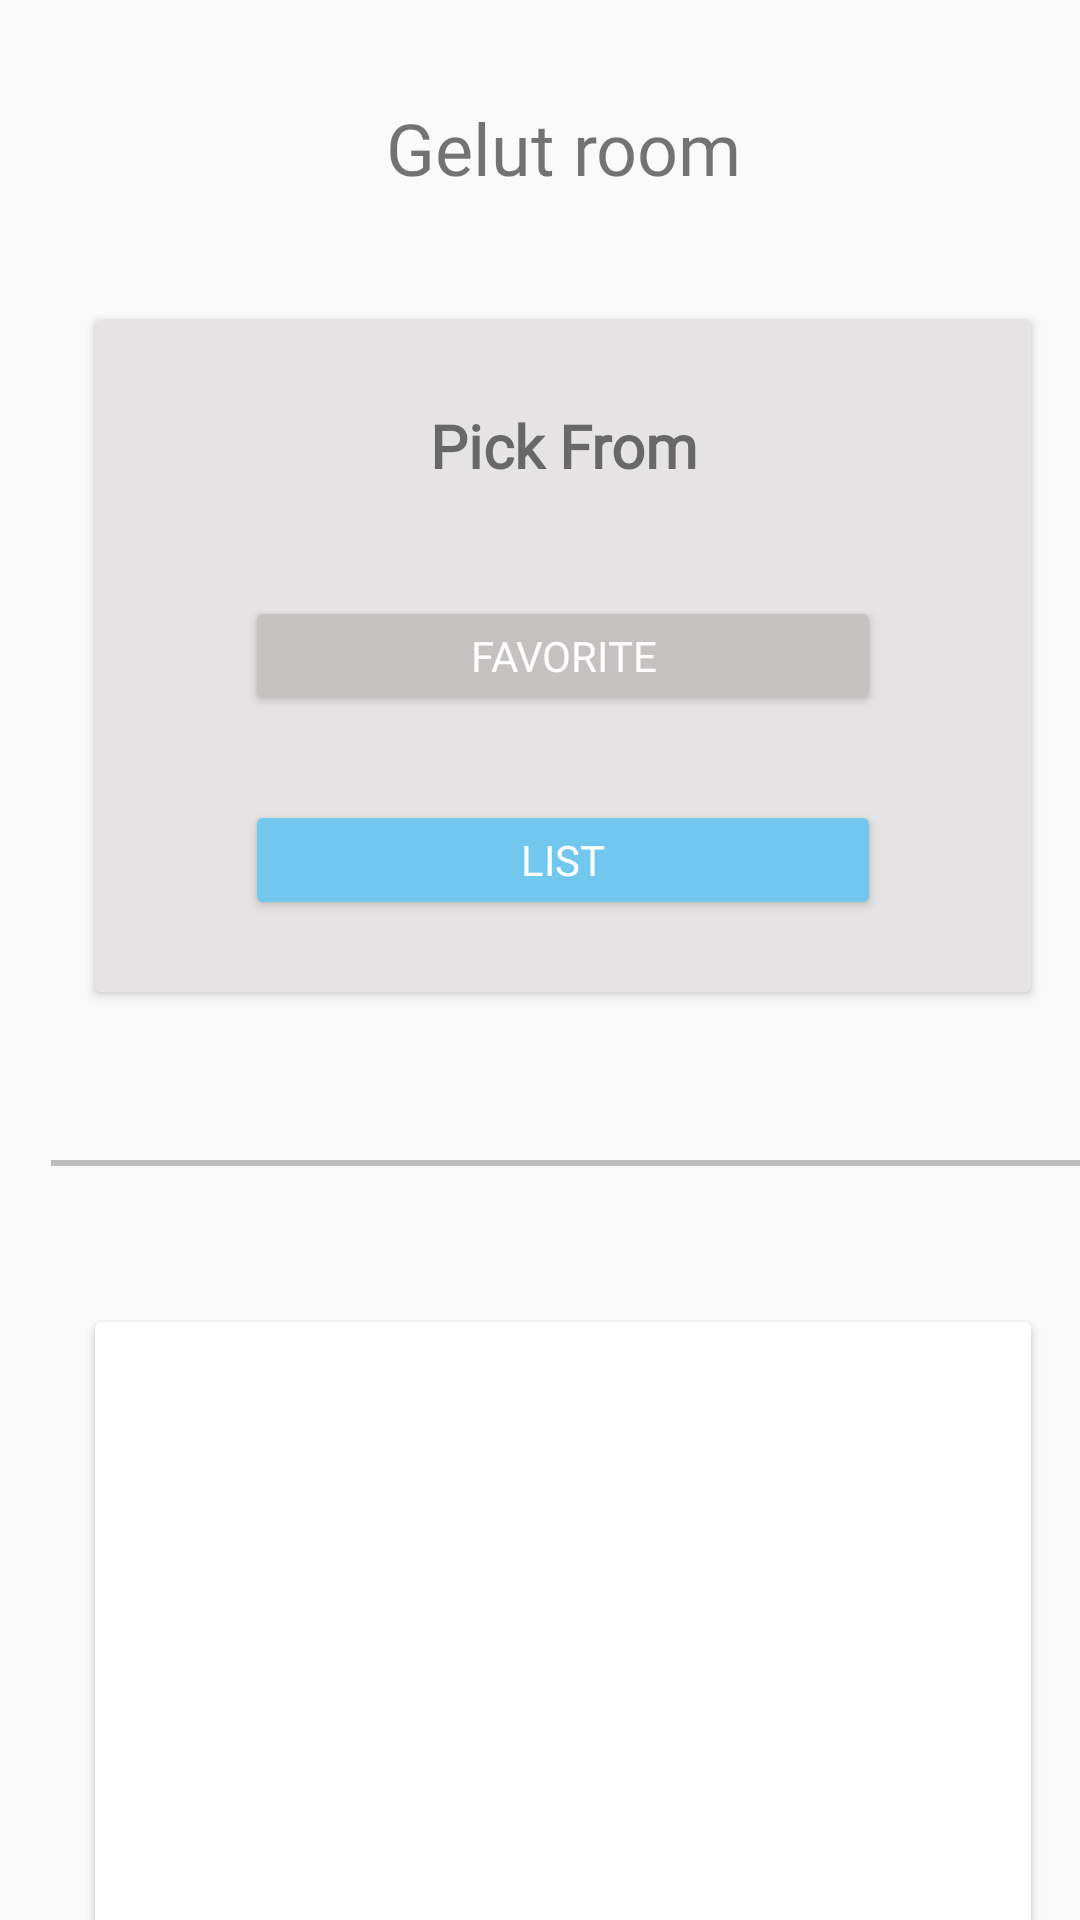

The Android layout XML behind this screen, and the referenced resources:
<!-- AndroidManifest.xml: application theme Theme.Ceritakucompose -->
<!-- res/layout/fragment_compare.xml -->
<?xml version="1.0" encoding="utf-8"?>
<androidx.constraintlayout.widget.ConstraintLayout xmlns:android="http://schemas.android.com/apk/res/android"
    xmlns:app="http://schemas.android.com/apk/res-auto"
    xmlns:tools="http://schemas.android.com/tools"
    android:id="@+id/motionlayout"
    android:layout_width="match_parent"
    android:layout_height="match_parent"
    tools:context=".presentasion.fragment.compare.Compare"
   >


    <androidx.constraintlayout.widget.ConstraintLayout
        android:id="@+id/Mainlayout"
        android:layout_width="392dp"
        android:layout_height="808dp"
        app:layout_constraintBottom_toBottomOf="parent"
        app:layout_constraintEnd_toEndOf="parent"
        app:layout_constraintHorizontal_bias="0.274"
        app:layout_constraintStart_toStartOf="parent"
        app:layout_constraintTop_toTopOf="parent"
        app:layout_constraintVertical_bias="0.005">

        <TextView
            android:id="@+id/titlecompare"
            android:layout_width="0dp"
            android:layout_height="35dp"
            android:layout_marginStart="50dp"
            android:layout_marginTop="32dp"
            android:layout_marginEnd="50dp"
            android:fontFamily="@font/poppinsbold"
            android:gravity="center"
            android:text="Gelut room"
            android:textSize="24sp"
            app:layout_constraintEnd_toEndOf="parent"
            app:layout_constraintHorizontal_bias="1.0"
            app:layout_constraintStart_toStartOf="parent"
            app:layout_constraintTop_toTopOf="parent" />

        <androidx.cardview.widget.CardView
            android:id="@+id/cardView"
            android:layout_width="0dp"
            android:layout_height="224dp"
            android:layout_marginStart="40dp"
            android:layout_marginTop="40dp"
            android:layout_marginEnd="40dp"
            app:layout_constraintEnd_toEndOf="parent"
            app:layout_constraintHorizontal_bias="1.0"
            app:layout_constraintStart_toStartOf="parent"
            app:layout_constraintTop_toBottomOf="@+id/titlecompare">

            <androidx.constraintlayout.widget.ConstraintLayout
                android:layout_width="match_parent"
                android:layout_height="match_parent"
                android:background="#E5E3E3">

                <Button
                    android:id="@+id/btnfavorite"
                    android:layout_width="0dp"
                    android:layout_height="40dp"
                    android:layout_marginStart="50dp"
                    android:layout_marginTop="36dp"
                    android:layout_marginEnd="50dp"
                    android:backgroundTint="#C6C1C1"
                    android:fontFamily="@font/poppinsbold"
                    android:text="favorite"
                    android:textColor="#FFFFFF"
                    app:layout_constraintEnd_toEndOf="parent"
                    app:layout_constraintHorizontal_bias="0.0"
                    app:layout_constraintStart_toStartOf="parent"
                    app:layout_constraintTop_toBottomOf="@+id/textView13" />

                <Button
                    android:id="@+id/btnlist"
                    android:layout_width="0dp"
                    android:layout_height="40dp"
                    android:layout_marginStart="50dp"
                    android:layout_marginTop="28dp"
                    android:layout_marginEnd="50dp"
                    android:backgroundTint="#FF72C7EE"
                    android:fontFamily="@font/poppinsbold"
                    android:text="List"
                    android:textColor="#FFFEFE"
                    app:layout_constraintBottom_toBottomOf="parent"
                    app:layout_constraintEnd_toEndOf="parent"
                    app:layout_constraintHorizontal_bias="0.0"
                    app:layout_constraintStart_toStartOf="parent"
                    app:layout_constraintTop_toBottomOf="@+id/btnfavorite"
                    app:layout_constraintVertical_bias="0.0" />

                <TextView
                    android:id="@+id/textView13"
                    android:layout_width="0dp"
                    android:layout_height="28dp"
                    android:layout_marginStart="50dp"
                    android:layout_marginTop="28dp"
                    android:layout_marginEnd="50dp"
                    android:fontFamily="@font/poppinslight"
                    android:gravity="center"
                    android:text="Pick From"
                    android:textSize="20sp"
                    android:textStyle="bold"
                    app:layout_constraintEnd_toEndOf="parent"
                    app:layout_constraintHorizontal_bias="0.398"
                    app:layout_constraintStart_toStartOf="parent"
                    app:layout_constraintTop_toTopOf="parent" />
            </androidx.constraintlayout.widget.ConstraintLayout>
        </androidx.cardview.widget.CardView>

        <androidx.constraintlayout.widget.ConstraintLayout
            android:id="@+id/constraintLayout"
            android:layout_width="351dp"
            android:layout_height="2dp"
            android:layout_marginTop="56dp"
            android:background="#BDBDBD"
            app:layout_constraintEnd_toEndOf="parent"
            app:layout_constraintHorizontal_bias="0.619"
            app:layout_constraintStart_toStartOf="parent"
            app:layout_constraintTop_toBottomOf="@+id/cardView">

        </androidx.constraintlayout.widget.ConstraintLayout>

        <androidx.cardview.widget.CardView
            android:layout_width="0dp"
            android:layout_height="224dp"
            android:layout_marginStart="40dp"
            android:layout_marginTop="52dp"
            android:layout_marginEnd="40dp"
            app:layout_constraintBottom_toBottomOf="parent"
            app:layout_constraintEnd_toEndOf="parent"
            app:layout_constraintHorizontal_bias="0.0"
            app:layout_constraintStart_toStartOf="parent"
            app:layout_constraintTop_toBottomOf="@+id/constraintLayout"
            app:layout_constraintVertical_bias="0.0">

            <androidx.constraintlayout.motion.widget.MotionLayout
                android:id="@+id/motilayer"
                android:layout_width="match_parent"
                android:layout_height="match_parent"
                app:layoutDescription="@xml/fragment_compare_scene"
                tools:showPaths="true">

                <ImageView
                    android:id="@+id/imageView5"
                    android:layout_width="118dp"
                    android:layout_height="94dp"
                    android:src="@drawable/ic__pokesiluet"
                    app:layout_constraintBottom_toBottomOf="parent"
                    app:layout_constraintEnd_toEndOf="parent"
                    app:layout_constraintStart_toStartOf="parent"
                    app:layout_constraintTop_toTopOf="parent"
                    app:layout_constraintVertical_bias="0.504" />
            </androidx.constraintlayout.motion.widget.MotionLayout>
        </androidx.cardview.widget.CardView>

    </androidx.constraintlayout.widget.ConstraintLayout>
</androidx.constraintlayout.widget.ConstraintLayout>
<!-- resources referenced by this layout -->
<resources>
  <style name="Theme.Ceritakucompose" parent="android:Theme.Material.Light.NoActionBar">
          
          <item name="android:statusBarColor" tools:targetApi="l">@color/orange</item>
      </style>
  <color name="orange">#FFE8592D</color>
</resources>
